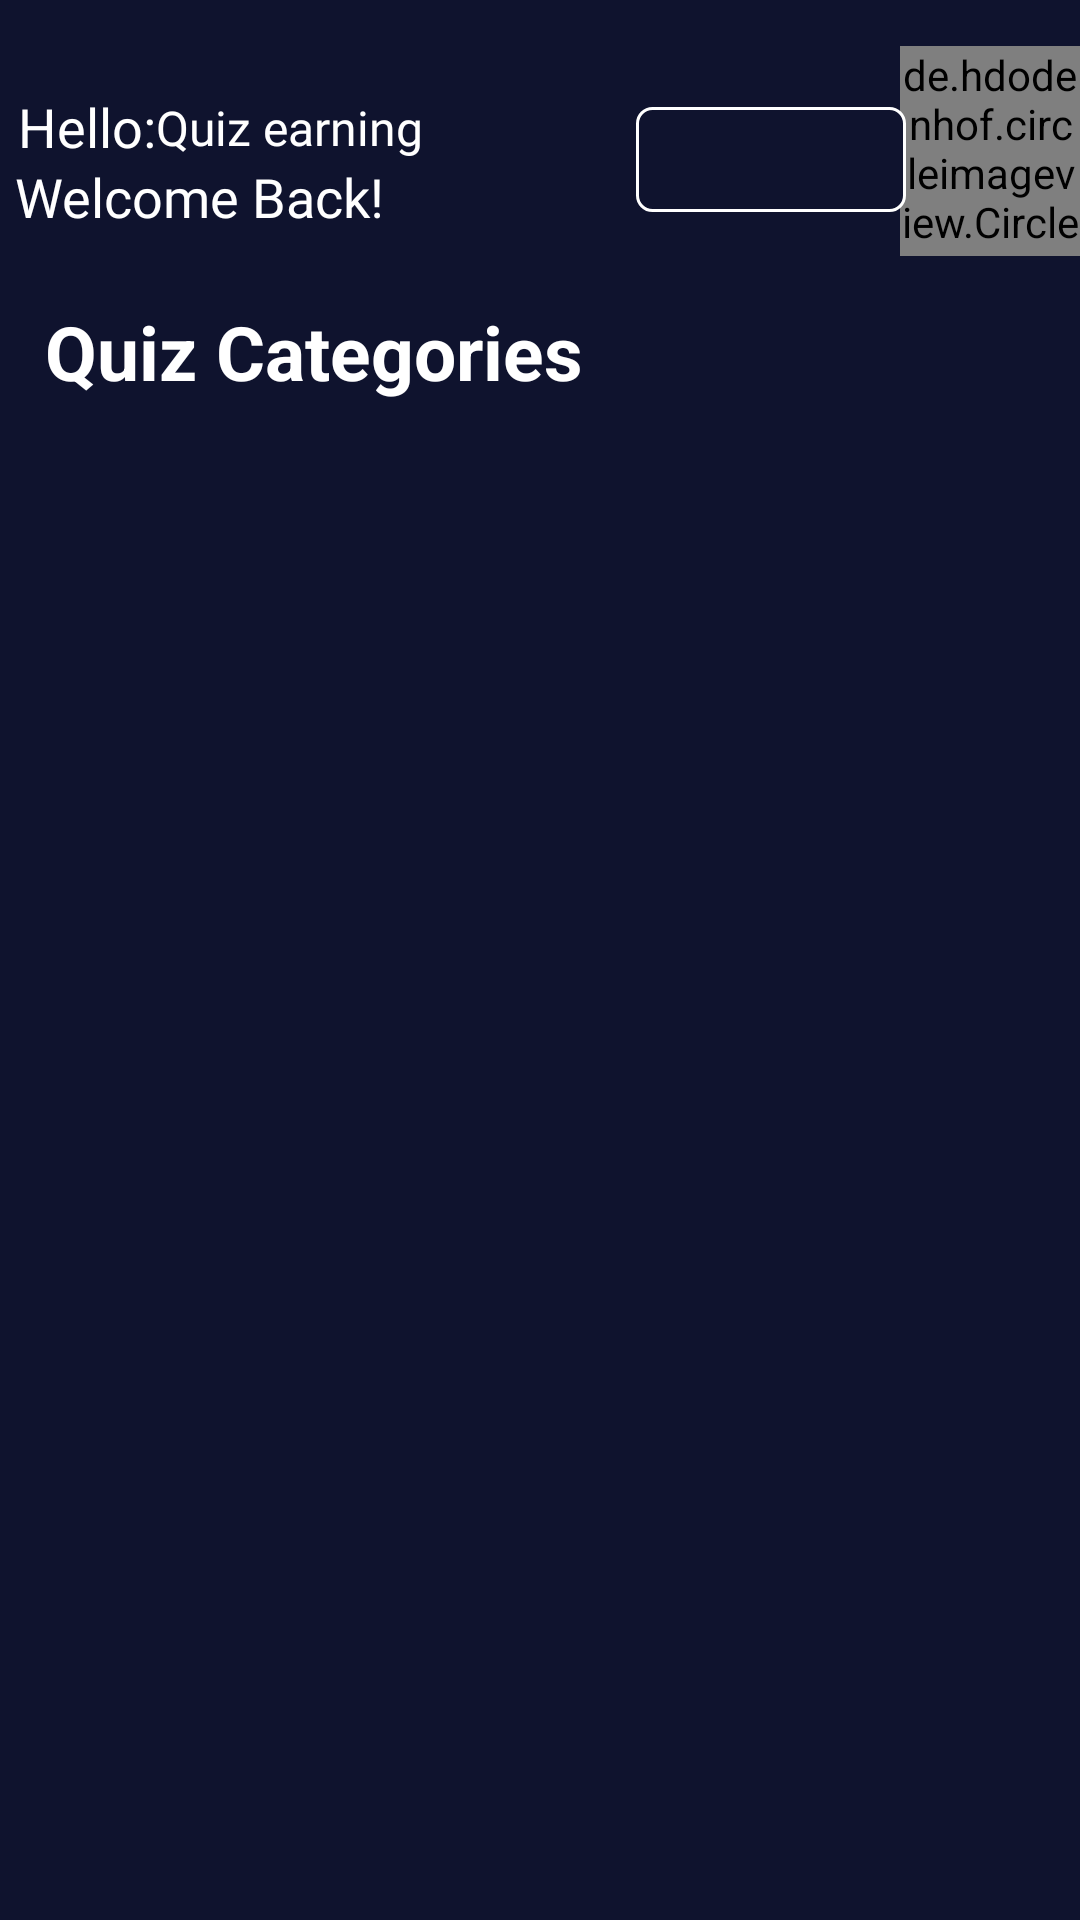

The Android layout XML behind this screen, and the referenced resources:
<!-- AndroidManifest.xml: application theme Theme.StatusDemo -->
<!-- res/layout/activity_main.xml -->
<?xml version="1.0" encoding="utf-8"?>
<LinearLayout xmlns:android="http://schemas.android.com/apk/res/android"
    xmlns:app="http://schemas.android.com/apk/res-auto"
    xmlns:tools="http://schemas.android.com/tools"
    android:layout_width="match_parent"
    android:layout_height="match_parent"
    android:background="#0F132E"
    android:orientation="vertical">


    <LinearLayout
        android:layout_width="match_parent"
        android:layout_height="135dp"
        android:orientation="vertical">


        <LinearLayout
            android:layout_width="200dp"
            android:layout_height="50dp"
            android:layout_marginTop="30sp"
            android:orientation="vertical">

            <TextView
                android:layout_width="wrap_content"
                android:layout_height="wrap_content"
                android:fontFamily="sans-serif"
                android:paddingLeft="6dp"
                android:text="Hello:"
                android:textColor="@color/white"
                android:textSize="18dp" />

            <TextView
                android:id="@+id/myname"
                android:layout_width="144dp"
                android:layout_height="wrap_content"
                android:layout_marginLeft="52dp"
                android:layout_marginTop="-25dp"
                android:fontFamily="@font/bree_serif"
                android:paddingTop="2dp"
                android:text="@string/app_name"
                android:textColor="@color/white"
                android:textSize="16dp" />


            <LinearLayout
                android:layout_width="match_parent"
                android:layout_height="20dp">

                <TextView
                    android:layout_width="match_parent"
                    android:layout_height="wrap_content"
                    android:fontFamily="@font/adamina"
                    android:paddingLeft="5dp"
                    android:text="Welcome Back!"
                    android:textColor="@color/white"
                    android:textSize="18dp" />
            </LinearLayout>

        </LinearLayout>

        <LinearLayout
            android:layout_width="150dp"
            android:layout_height="70dp"
            android:layout_marginLeft="210dp"
            android:layout_marginTop="-65dp"
            android:orientation="vertical">

            <de.hdodenhof.circleimageview.CircleImageView
                android:id="@+id/myprofile"
                android:layout_width="60dp"
                android:layout_height="70dp"
                android:layout_marginLeft="90dp"
                android:src="@drawable/avatar"
                app:civ_border_width="3sp"
                app:civ_border_color="#4D5897" />

            <LinearLayout
                android:layout_width="90dp"
                android:layout_height="35sp"
                android:layout_marginLeft="2dp"
                android:layout_marginTop="-50dp"
                android:background="@drawable/roundcorners"
                android:orientation="vertical">

                <ImageView
                    android:layout_width="30sp"
                    android:layout_height="30dp"
                    android:layout_marginLeft="2dp"
                    android:padding="5dp"
                    android:src="@drawable/dollar" />

                <TextView
                    android:id="@+id/mycoins"
                    android:layout_width="match_parent"
                    android:layout_height="40sp"
                    android:layout_marginLeft="30dp"
                    android:layout_marginTop="-35dp"
                    android:textColor="@color/white"
                    android:textSize="15dp"

                    android:paddingTop="10dp"
                    android:textStyle="bold" />

            </LinearLayout>

        </LinearLayout>




        <LinearLayout
            android:layout_width="match_parent"
            android:layout_height="wrap_content"
            android:orientation="vertical">

            <TextView
                android:layout_width="200dp"
                android:layout_height="wrap_content"
                android:layout_marginLeft="15dp"
                android:layout_marginTop="15dp"
                android:fontFamily="sans-serif"
                android:text="Quiz Categories"
                android:textColor="@color/white"
                android:textSize="25dp"
                android:textStyle="bold" />

        </LinearLayout>
    </LinearLayout>

    <androidx.recyclerview.widget.RecyclerView
        android:id="@+id/categoryList"
        android:layout_width="match_parent"
        android:layout_height="wrap_content"
        tools:listitem="@layout/item_category" />


</LinearLayout>
<!-- res/layout/item_category.xml (included above) -->
<?xml version="1.0" encoding="utf-8"?>
<androidx.constraintlayout.widget.ConstraintLayout xmlns:android="http://schemas.android.com/apk/res/android"
    xmlns:app="http://schemas.android.com/apk/res-auto"
    android:layout_width="150dp"
    android:layout_height="wrap_content">

    <androidx.cardview.widget.CardView
        android:layout_width="match_parent"
        android:layout_height="wrap_content"
        android:layout_marginStart="8dp"
        android:layout_marginLeft="8dp"
        android:layout_marginTop="8dp"
        android:layout_marginEnd="8dp"
        android:layout_marginRight="8dp"
        android:layout_marginBottom="8dp"
        app:cardCornerRadius="10dp"
        app:layout_constraintBottom_toBottomOf="parent"
        app:layout_constraintEnd_toEndOf="parent"
        app:layout_constraintStart_toStartOf="parent"
        app:layout_constraintTop_toTopOf="parent">

        <LinearLayout
            android:layout_width="match_parent"
            android:layout_height="match_parent"
            android:layout_margin="10dp"
            android:orientation="vertical">

            <ImageView
                android:id="@+id/image"
                android:layout_width="70dp"
                android:layout_height="70dp"
                android:layout_gravity="center"
                app:srcCompat="@drawable/quiz" />

            <TextView
                android:id="@+id/category"
                android:layout_width="match_parent"
                android:layout_height="wrap_content"
                android:layout_marginTop="5dp"
                android:fontFamily="sans-serif"
                android:gravity="center"
                android:text="Category"
                android:textColor="@android:color/black"
                android:textSize="18sp" />
        </LinearLayout>
    </androidx.cardview.widget.CardView>
</androidx.constraintlayout.widget.ConstraintLayout>
<!-- resources referenced by this layout -->
<resources>
  <color name="white">#FFFFFFFF</color>
  <!-- drawable roundcorners (drawable) -->
  <?xml version="1.0" encoding="utf-8"?>
  <shape android:shape="rectangle" xmlns:android="http://schemas.android.com/apk/res/android">
    <stroke android:width="1dp"/>
      <solid android:color="#0F132E"/>
    <stroke android:color="@color/white"/>
      <corners android:radius="5dp"/>
  </shape>
  <string name="app_name">Quiz earning </string>
  <style name="Theme.StatusDemo" parent="Theme.MaterialComponents.DayNight.DarkActionBar">
          
          <item name="colorPrimary">@color/purple_500</item>
          <item name="colorPrimaryVariant">@color/purple_700</item>
          <item name="colorOnPrimary">@color/white</item>
          
          <item name="colorSecondary">@color/teal_200</item>
          <item name="colorSecondaryVariant">@color/teal_700</item>
          <item name="colorOnSecondary">@color/black</item>
          
          <item name="android:statusBarColor" tools:targetApi="l">?attr/colorPrimaryVariant</item>
          
      </style>
  <color name="purple_500">#FF6200EE</color>
  <color name="purple_700">#FF3700B3</color>
  <color name="teal_200">#FF03DAC5</color>
  <color name="teal_700">#FF018786</color>
  <color name="black">#FF000000</color>
</resources>
